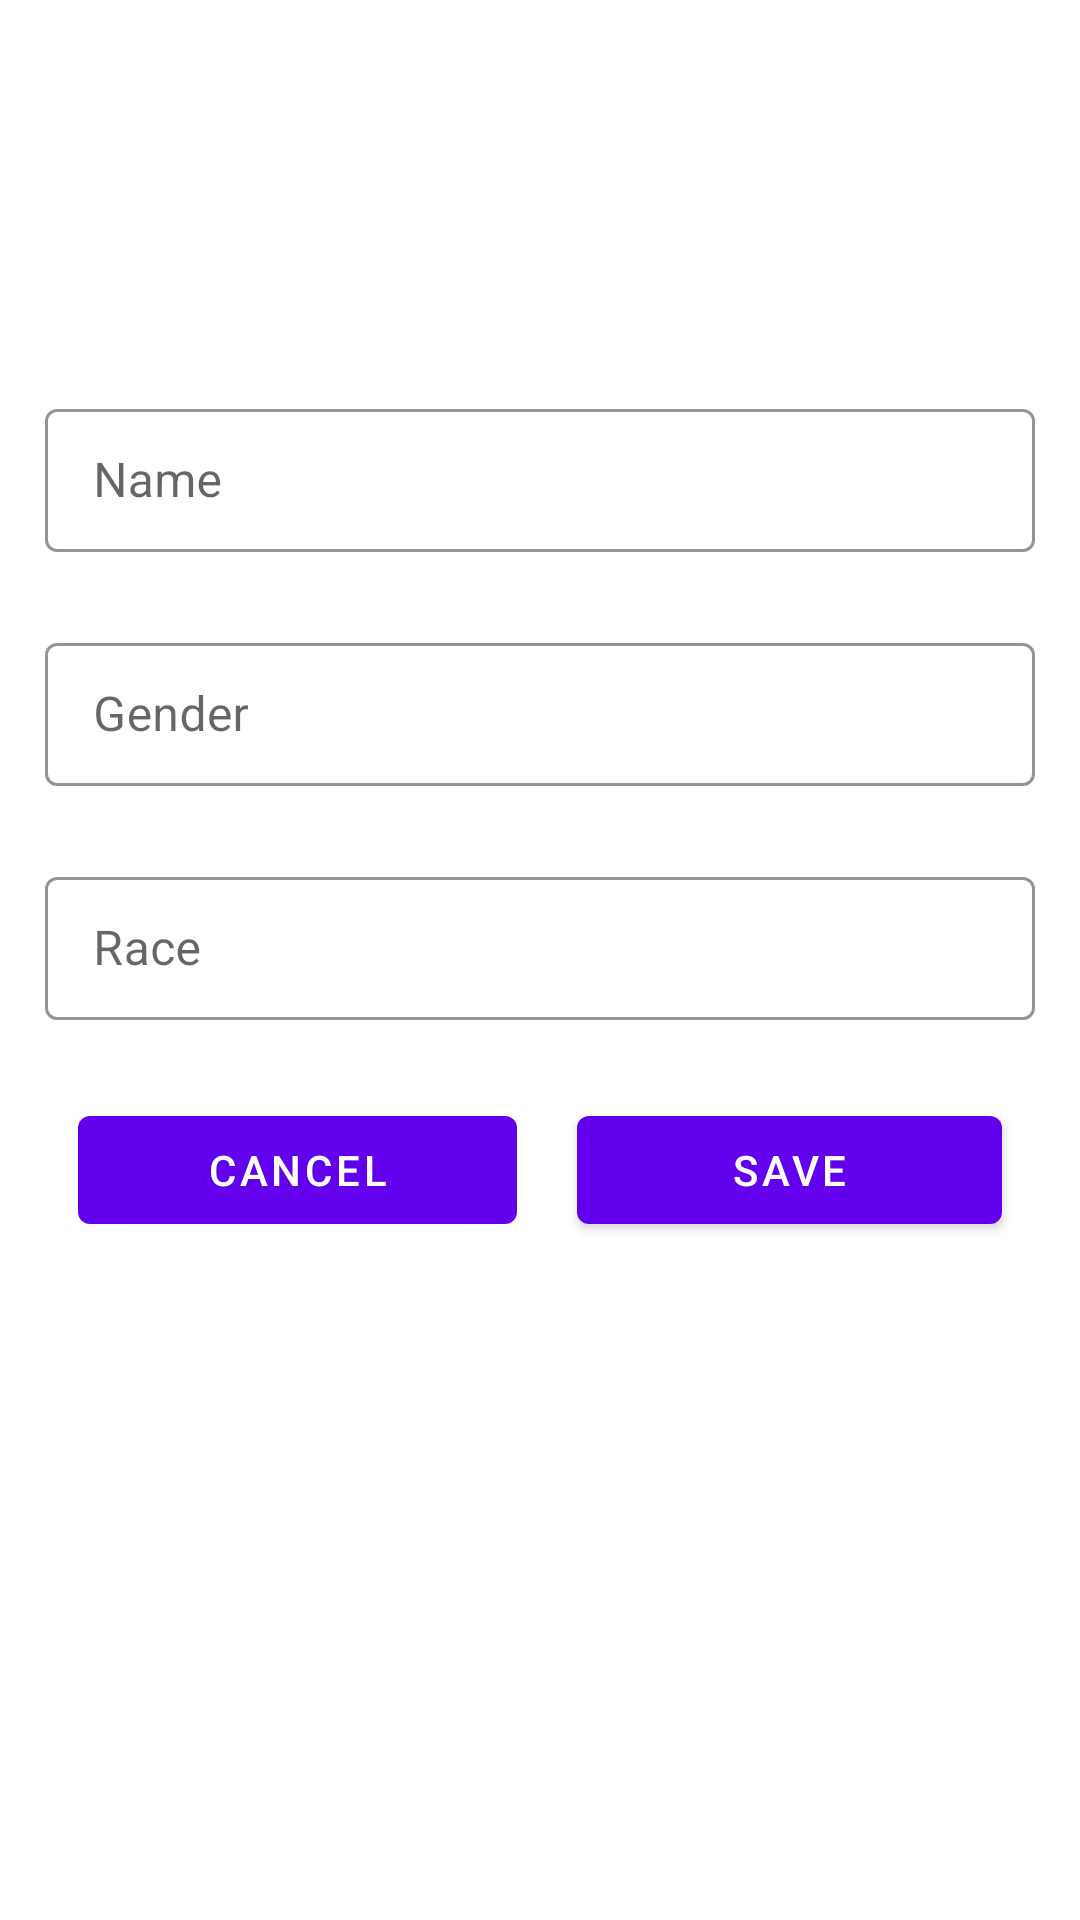

Android layout source for this screen:
<!-- AndroidManifest.xml: application theme AppTheme -->
<!-- res/layout/add_my_hero_dialog.xml -->
<?xml version="1.0" encoding="utf-8"?>
<ScrollView xmlns:android="http://schemas.android.com/apk/res/android"
    android:layout_width="match_parent"
    android:layout_height="match_parent">

    <LinearLayout xmlns:app="http://schemas.android.com/apk/res-auto"
        android:layout_width="match_parent"
        android:layout_height="wrap_content"
        android:orientation="vertical">

        <androidx.appcompat.widget.AppCompatImageView
            android:layout_width="90dp"
            android:layout_height="90dp"
            android:layout_gravity="center"
            android:id="@+id/d_addImage"
            android:layout_marginTop="16dp"
            app:srcCompat="@drawable/ic_image" />

        <com.google.android.material.textfield.TextInputLayout
            android:id="@+id/locationLay"
            style="@style/MyTextInputStyle"
            android:layout_marginStart="15sp"
            android:layout_marginTop="25dp"
            android:layout_marginEnd="15sp">

            <com.google.android.material.textfield.TextInputEditText
                android:layout_width="match_parent"
                android:id="@+id/d_name"
                android:layout_height="wrap_content"
                android:hint="Name" />
        </com.google.android.material.textfield.TextInputLayout>

        <com.google.android.material.textfield.TextInputLayout
            style="@style/MyTextInputStyle"
            android:layout_marginStart="15sp"
            android:layout_marginTop="25dp"
            android:layout_marginEnd="15sp">

            <com.google.android.material.textfield.TextInputEditText
                android:layout_width="match_parent"
                android:id="@+id/d_gender"
                android:layout_height="wrap_content"
                android:hint="Gender" />
        </com.google.android.material.textfield.TextInputLayout>

        <com.google.android.material.textfield.TextInputLayout
            style="@style/MyTextInputStyle"
            android:layout_marginStart="15sp"
            android:layout_marginTop="25dp"
            android:layout_marginEnd="15sp">

            <com.google.android.material.textfield.TextInputEditText
                android:layout_width="match_parent"
                android:id="@+id/d_race"
                android:layout_height="wrap_content"
                android:hint="Race" />
        </com.google.android.material.textfield.TextInputLayout>

        <LinearLayout
            android:layout_width="match_parent"
            android:layout_height="wrap_content"
            android:layout_margin="16dp"
            android:layout_marginTop="16dp"
            android:weightSum="2">

            <com.google.android.material.button.MaterialButton
                android:layout_width="wrap_content"
                android:layout_height="wrap_content"
                android:layout_margin="10dp"
                android:layout_weight="1"
                android:id="@+id/d_cancel"
                android:text="Cancel" />

            <com.google.android.material.button.MaterialButton
                android:layout_width="wrap_content"
                android:layout_height="wrap_content"
                android:layout_margin="10dp"
                android:id="@+id/d_save"
                android:layout_weight="1"
                android:text="Save" />

        </LinearLayout>

    </LinearLayout>


</ScrollView>
<!-- resources referenced by this layout -->
<resources>
  <style name="MyTextInputStyle" parent="Widget.MaterialComponents.TextInputLayout.OutlinedBox.Dense">
          <item name="android:layout_width">match_parent</item>
          <item name="android:layout_height">wrap_content</item>
          <item name="boxStrokeColor">@color/colorAccent</item>
      </style>
  <style name="AppTheme" parent="Theme.MaterialComponents.Light.NoActionBar">
          
          <item name="colorPrimary">@color/colorPrimary</item>
          <item name="colorPrimaryDark">@color/colorPrimaryDark</item>
          <item name="colorAccent">@color/colorAccent</item>
      </style>
  <!-- not gathered from this repository: default colours our renderer supplied (Android Studio template values) -->
  <color name="colorPrimary">#FF6200EE</color>
  <color name="colorPrimaryDark">#FF3700B3</color>
  <color name="colorAccent">#FF03DAC5</color>
</resources>
